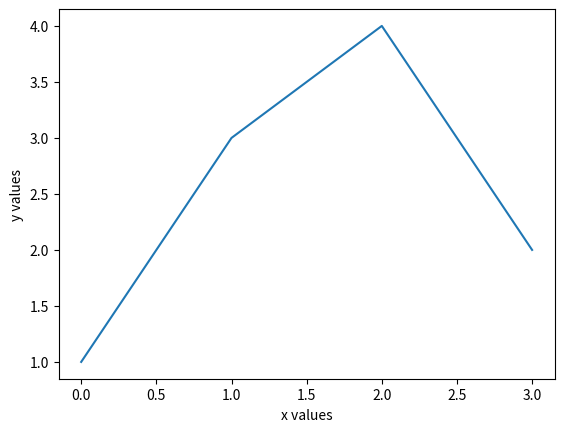

Generate this figure with matplotlib:
#matplotlib : thu vien ho tro ve bieu do
import matplotlib.pyplot as plt

x_data = [0, 1, 2, 3]
y_data = [1, 3, 4, 2]


plt.plot(x_data, y_data)
plt.ylabel('y values')
plt.xlabel('x values')

#hien thi bieu do
plt.show()
